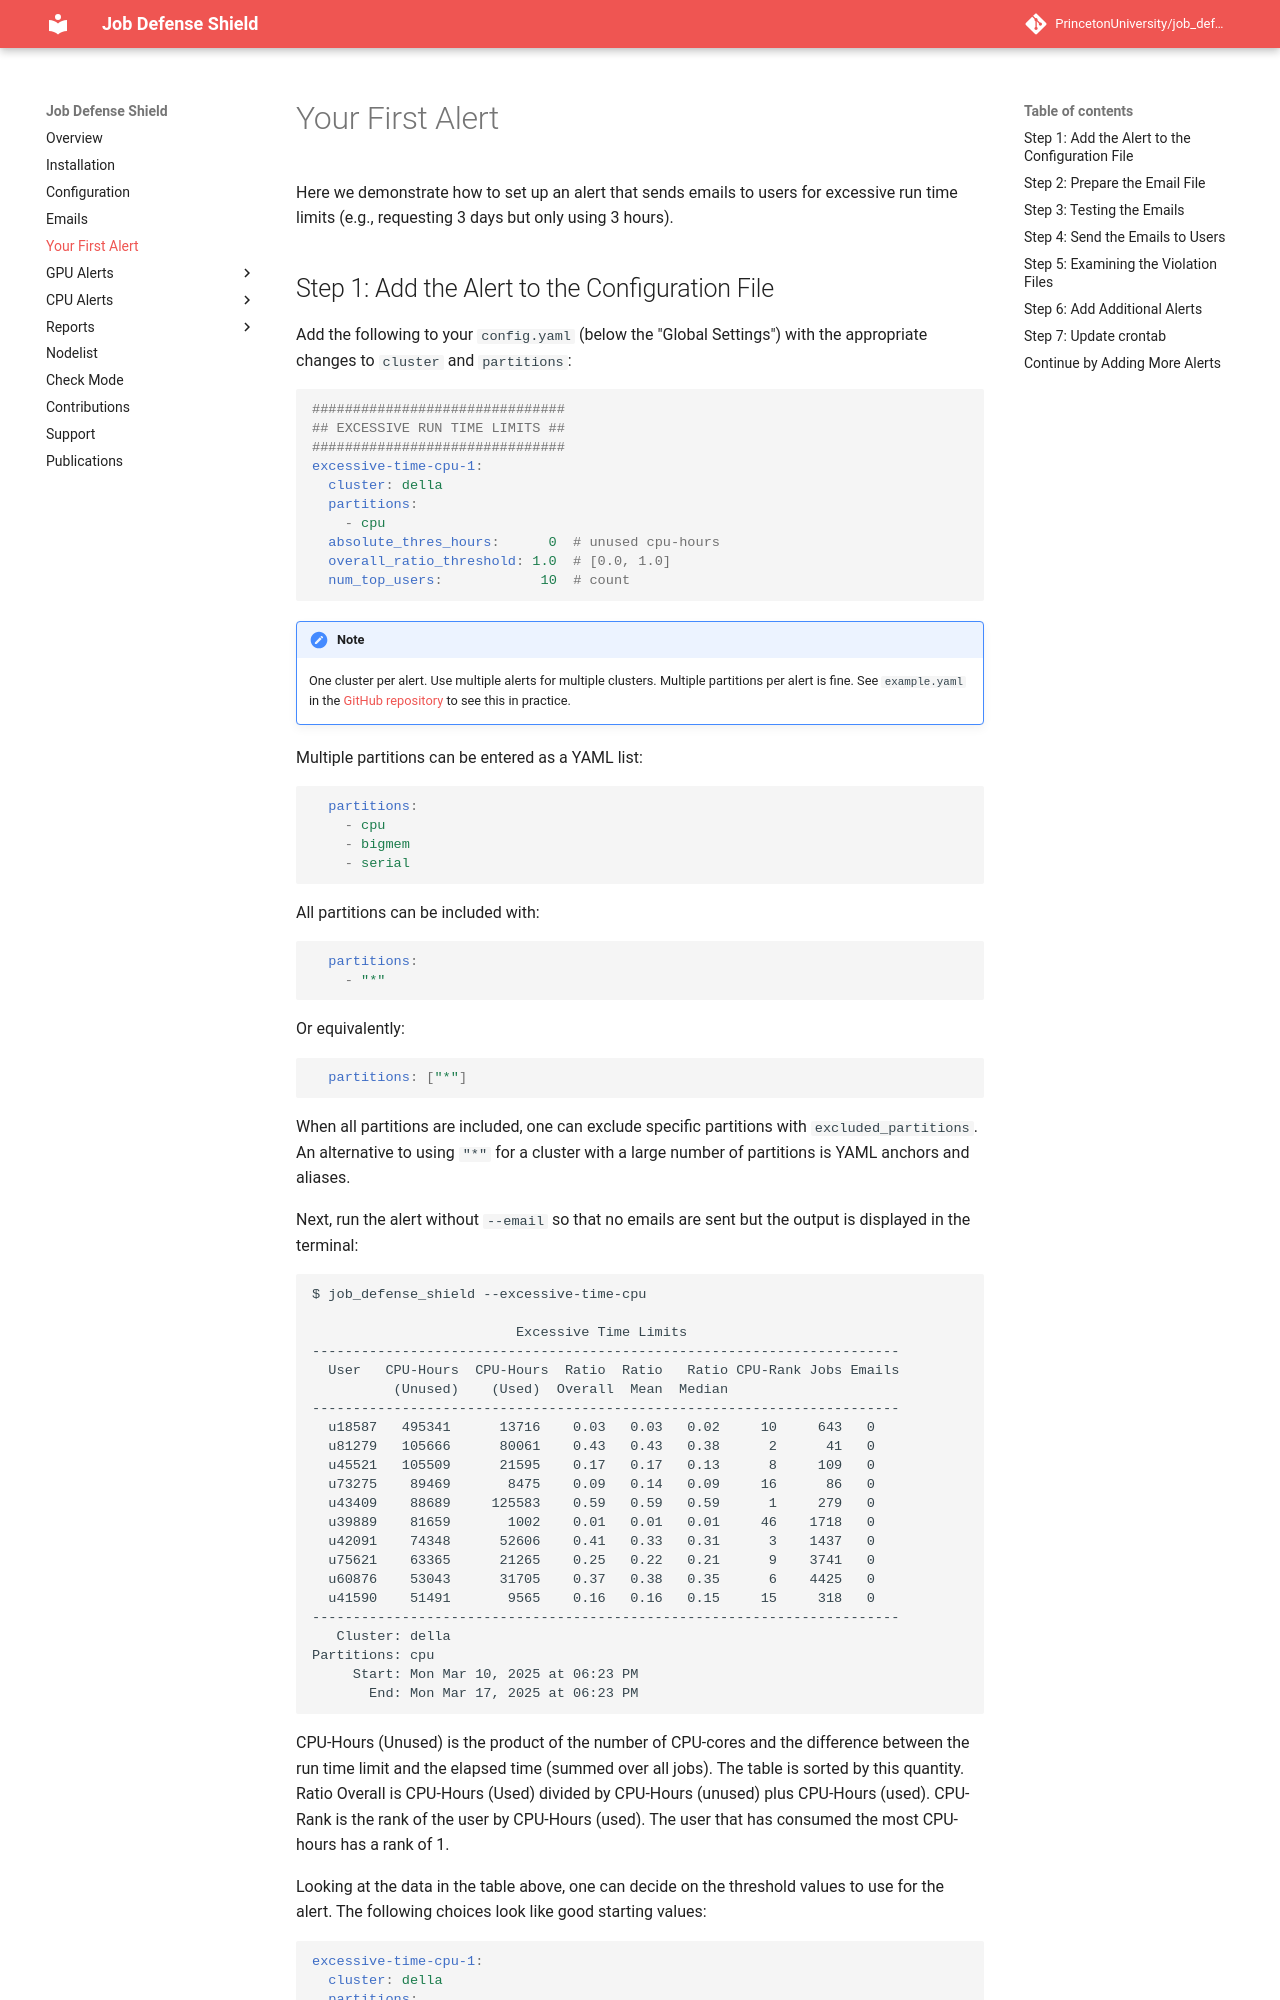

repository: PrincetonUniversity/job_defense_shield · page: alert/your_first_alert/index.html · generator: mkdocs

# Your First Alert

Here we demonstrate how to set up an alert that sends emails to users for excessive run time limits (e.g., requesting 3 days but only using 3 hours).

## Step 1: Add the Alert to the Configuration File

Add the following to your `config.yaml` (below the "Global Settings") with the appropriate changes to `cluster` and `partitions`:

```yaml
###############################
## EXCESSIVE RUN TIME LIMITS ##
###############################
excessive-time-cpu-1:
  cluster: della
  partitions:
    - cpu
  absolute_thres_hours:      0  # unused cpu-hours
  overall_ratio_threshold: 1.0  # [0.0, 1.0]
  num_top_users:            10  # count
```

!!! note
    One cluster per alert. Use multiple alerts for multiple clusters. Multiple partitions per alert is fine. See `example.yaml` in the [GitHub repository](https://github.com/PrincetonUniversity/job_defense_shield) to see this in practice.

Multiple partitions can be entered as a YAML list:

```yaml
  partitions:
    - cpu
    - bigmem
    - serial
```

All partitions can be included with:

```yaml
  partitions:
    - "*"
```

Or equivalently:

```yaml
  partitions: ["*"]
```

When all partitions are included, one can exclude specific partitions with `excluded_partitions`. An alternative to using `"*"` for a cluster with a large number of partitions is YAML anchors and aliases.

Next, run the alert without `--email` so that no emails are sent but the output is displayed in the terminal:

```
$ job_defense_shield --excessive-time-cpu

                         Excessive Time Limits  
------------------------------------------------------------------------
  User   CPU-Hours  CPU-Hours  Ratio  Ratio   Ratio CPU-Rank Jobs Emails
          (Unused)    (Used)  Overall  Mean  Median  
------------------------------------------------------------------------
  u18587   495341      13716    0.03   0.03   0.02     10     643   0  
  u81279   105666      80061    0.43   0.43   0.38      2      41   0  
  u45521   105509      21595    0.17   0.17   0.13      8     109   0  
  u73275    89469       8475    0.09   0.14   0.09     16      86   0  
  u43409    88689     125583    0.59   0.59   0.59      1     279   0  
  u39889    81659       1002    0.01   0.01   0.01     46    1718   0  
  u42091    74348      52606    0.41   0.33   0.31      3    1437   0  
  u75621    63365      21265    0.25   0.22   0.21      9    3741   0  
  u60876    53043      31705    0.37   0.38   0.35      6    4425   0  
  u41590    51491       9565    0.16   0.16   0.15     15     318   0  
------------------------------------------------------------------------
   Cluster: della
Partitions: cpu
     Start: Mon Mar 10, 2025 at 06:23 PM
       End: Mon Mar 17, 2025 at 06:23 PM
```

CPU-Hours (Unused) is the product of the number of CPU-cores and the difference between the run time limit and the elapsed time (summed over all jobs). The table is sorted by this quantity. Ratio Overall is CPU-Hours (Used) divided by CPU-Hours (unused) plus CPU-Hours (used). CPU-Rank is the rank of the user by CPU-Hours (used). The user that has consumed the most CPU-hours has a rank of 1.
